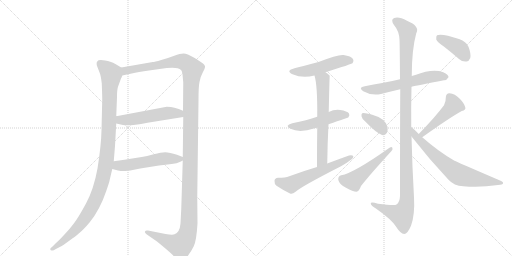
t = 0.00 s
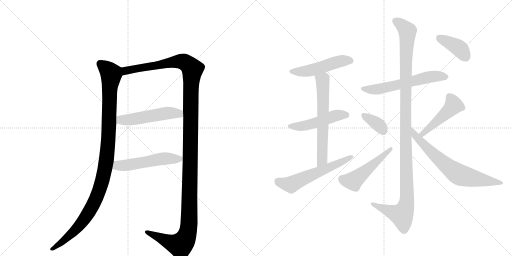
t = 2.37 s
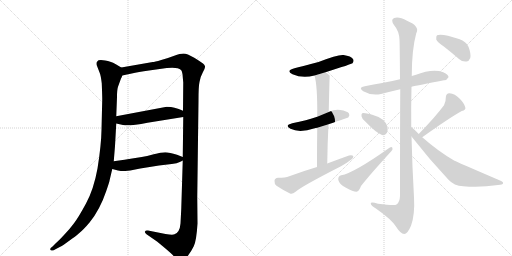
t = 4.73 s
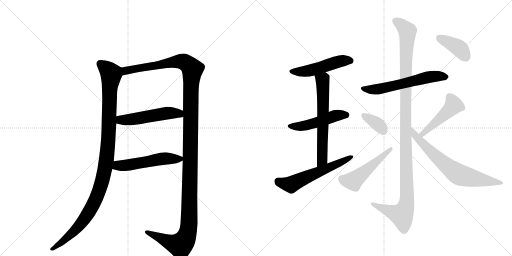
t = 7.09 s
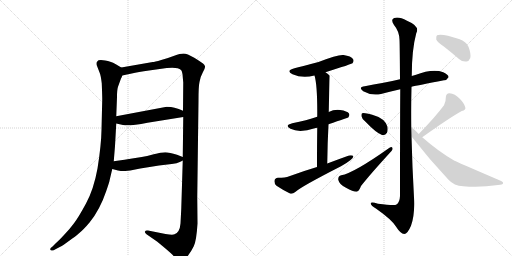
t = 9.46 s
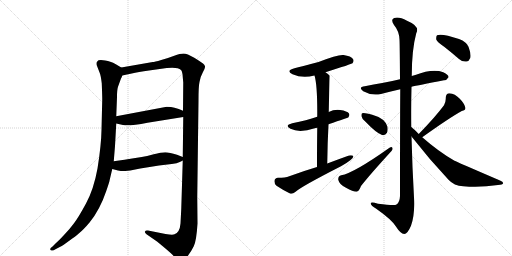
t = 11.82 s

The animated SVG that drew these frames (rendered in a browser with its animation timeline set to each time). Animation: 15 CSS @keyframes rules; one cycle of 11.82 s.

<svg version="1.1" viewBox="0 0 2048 1024" xmlns="http://www.w3.org/2000/svg">
  <g stroke="lightgray" stroke-dasharray="1,1" stroke-width="1" transform="scale(4, 4)">
    <line x1="0" y1="0" x2="256" y2="256"></line>
    <line x1="256" y1="0" x2="0" y2="256"></line>
    <line x1="128" y1="0" x2="128" y2="256"></line>
    <line x1="0" y1="128" x2="256" y2="128"></line>
    <line x1="256" y1="0" x2="512" y2="256"></line>
    <line x1="512" y1="0" x2="256" y2="256"></line>
    <line x1="384" y1="0" x2="384" y2="256"></line>
    <line x1="256" y1="128" x2="512" y2="128"></line>
  </g>
<g transform="scale(1, -1) translate(0, -850)">
   <style type="text/css">
    @keyframes keyframes0 {
      from {
       stroke: black;
       stroke-dashoffset: 1090;
       stroke-width: 128;
       }
       78% {
       animation-timing-function: step-end;
       stroke: black;
       stroke-dashoffset: 0;
       stroke-width: 128;
       }
       to {
       stroke: black;
       stroke-width: 1024;
       }
       }
       #make-me-a-hanzi-animation-0 {
         animation: keyframes0 1.137044s both;
         animation-delay: 0.000000s;
         animation-timing-function: linear;
       }
    @keyframes keyframes1 {
      from {
       stroke: black;
       stroke-dashoffset: 1409;
       stroke-width: 128;
       }
       82% {
       animation-timing-function: step-end;
       stroke: black;
       stroke-dashoffset: 0;
       stroke-width: 128;
       }
       to {
       stroke: black;
       stroke-width: 1024;
       }
       }
       #make-me-a-hanzi-animation-1 {
         animation: keyframes1 1.396647s both;
         animation-delay: 1.137044s;
         animation-timing-function: linear;
       }
    @keyframes keyframes2 {
      from {
       stroke: black;
       stroke-dashoffset: 515;
       stroke-width: 128;
       }
       63% {
       animation-timing-function: step-end;
       stroke: black;
       stroke-dashoffset: 0;
       stroke-width: 128;
       }
       to {
       stroke: black;
       stroke-width: 1024;
       }
       }
       #make-me-a-hanzi-animation-2 {
         animation: keyframes2 0.669108s both;
         animation-delay: 2.533691s;
         animation-timing-function: linear;
       }
    @keyframes keyframes3 {
      from {
       stroke: black;
       stroke-dashoffset: 524;
       stroke-width: 128;
       }
       63% {
       animation-timing-function: step-end;
       stroke: black;
       stroke-dashoffset: 0;
       stroke-width: 128;
       }
       to {
       stroke: black;
       stroke-width: 1024;
       }
       }
       #make-me-a-hanzi-animation-3 {
         animation: keyframes3 0.676432s both;
         animation-delay: 3.202799s;
         animation-timing-function: linear;
       }
    @keyframes keyframes4 {
      from {
       stroke: black;
       stroke-dashoffset: 495;
       stroke-width: 128;
       }
       62% {
       animation-timing-function: step-end;
       stroke: black;
       stroke-dashoffset: 0;
       stroke-width: 128;
       }
       to {
       stroke: black;
       stroke-width: 1024;
       }
       }
       #make-me-a-hanzi-animation-4 {
         animation: keyframes4 0.652832s both;
         animation-delay: 3.879232s;
         animation-timing-function: linear;
       }
    @keyframes keyframes5 {
      from {
       stroke: black;
       stroke-dashoffset: 490;
       stroke-width: 128;
       }
       61% {
       animation-timing-function: step-end;
       stroke: black;
       stroke-dashoffset: 0;
       stroke-width: 128;
       }
       to {
       stroke: black;
       stroke-width: 1024;
       }
       }
       #make-me-a-hanzi-animation-5 {
         animation: keyframes5 0.648763s both;
         animation-delay: 4.532064s;
         animation-timing-function: linear;
       }
    @keyframes keyframes6 {
      from {
       stroke: black;
       stroke-dashoffset: 631;
       stroke-width: 128;
       }
       67% {
       animation-timing-function: step-end;
       stroke: black;
       stroke-dashoffset: 0;
       stroke-width: 128;
       }
       to {
       stroke: black;
       stroke-width: 1024;
       }
       }
       #make-me-a-hanzi-animation-6 {
         animation: keyframes6 0.763509s both;
         animation-delay: 5.180827s;
         animation-timing-function: linear;
       }
    @keyframes keyframes7 {
      from {
       stroke: black;
       stroke-dashoffset: 578;
       stroke-width: 128;
       }
       65% {
       animation-timing-function: step-end;
       stroke: black;
       stroke-dashoffset: 0;
       stroke-width: 128;
       }
       to {
       stroke: black;
       stroke-width: 1024;
       }
       }
       #make-me-a-hanzi-animation-7 {
         animation: keyframes7 0.720378s both;
         animation-delay: 5.944336s;
         animation-timing-function: linear;
       }
    @keyframes keyframes8 {
      from {
       stroke: black;
       stroke-dashoffset: 591;
       stroke-width: 128;
       }
       66% {
       animation-timing-function: step-end;
       stroke: black;
       stroke-dashoffset: 0;
       stroke-width: 128;
       }
       to {
       stroke: black;
       stroke-width: 1024;
       }
       }
       #make-me-a-hanzi-animation-8 {
         animation: keyframes8 0.730957s both;
         animation-delay: 6.664714s;
         animation-timing-function: linear;
       }
    @keyframes keyframes9 {
      from {
       stroke: black;
       stroke-dashoffset: 1180;
       stroke-width: 128;
       }
       79% {
       animation-timing-function: step-end;
       stroke: black;
       stroke-dashoffset: 0;
       stroke-width: 128;
       }
       to {
       stroke: black;
       stroke-width: 1024;
       }
       }
       #make-me-a-hanzi-animation-9 {
         animation: keyframes9 1.210286s both;
         animation-delay: 7.395671s;
         animation-timing-function: linear;
       }
    @keyframes keyframes10 {
      from {
       stroke: black;
       stroke-dashoffset: 360;
       stroke-width: 128;
       }
       54% {
       animation-timing-function: step-end;
       stroke: black;
       stroke-dashoffset: 0;
       stroke-width: 128;
       }
       to {
       stroke: black;
       stroke-width: 1024;
       }
       }
       #make-me-a-hanzi-animation-10 {
         animation: keyframes10 0.542969s both;
         animation-delay: 8.605957s;
         animation-timing-function: linear;
       }
    @keyframes keyframes11 {
      from {
       stroke: black;
       stroke-dashoffset: 499;
       stroke-width: 128;
       }
       62% {
       animation-timing-function: step-end;
       stroke: black;
       stroke-dashoffset: 0;
       stroke-width: 128;
       }
       to {
       stroke: black;
       stroke-width: 1024;
       }
       }
       #make-me-a-hanzi-animation-11 {
         animation: keyframes11 0.656087s both;
         animation-delay: 9.148926s;
         animation-timing-function: linear;
       }
    @keyframes keyframes12 {
      from {
       stroke: black;
       stroke-dashoffset: 467;
       stroke-width: 128;
       }
       60% {
       animation-timing-function: step-end;
       stroke: black;
       stroke-dashoffset: 0;
       stroke-width: 128;
       }
       to {
       stroke: black;
       stroke-width: 1024;
       }
       }
       #make-me-a-hanzi-animation-12 {
         animation: keyframes12 0.630046s both;
         animation-delay: 9.805013s;
         animation-timing-function: linear;
       }
    @keyframes keyframes13 {
      from {
       stroke: black;
       stroke-dashoffset: 696;
       stroke-width: 128;
       }
       69% {
       animation-timing-function: step-end;
       stroke: black;
       stroke-dashoffset: 0;
       stroke-width: 128;
       }
       to {
       stroke: black;
       stroke-width: 1024;
       }
       }
       #make-me-a-hanzi-animation-13 {
         animation: keyframes13 0.816406s both;
         animation-delay: 10.435059s;
         animation-timing-function: linear;
       }
    @keyframes keyframes14 {
      from {
       stroke: black;
       stroke-dashoffset: 394;
       stroke-width: 128;
       }
       56% {
       animation-timing-function: step-end;
       stroke: black;
       stroke-dashoffset: 0;
       stroke-width: 128;
       }
       to {
       stroke: black;
       stroke-width: 1024;
       }
       }
       #make-me-a-hanzi-animation-14 {
         animation: keyframes14 0.570638s both;
         animation-delay: 11.251465s;
         animation-timing-function: linear;
       }
</style>
<path d="M 485 580 L 465 592 Q 450 601 444 602 Q 395 616 389 604 Q 385 601 387 589 L 399 558 Q 403 549 407 517 Q 409 467 409 454 L 406 330 Q 405 270 390 176 Q 375 93 344 36 Q 313 -21 296 -43 Q 280 -65 256 -90 Q 232 -116 223 -123 L 209 -137 Q 199 -144 201 -148 Q 203 -153 209 -152 Q 216 -152 220 -148 L 241 -137 Q 251 -132 277 -113 Q 303 -95 315 -84 Q 333 -70 359 -39 Q 400 12 425 86 Q 438 124 438 127 L 449 174 L 455 205 L 460 266 L 465 356 L 465 385 L 468 462 Q 468 491 472 503 L 484 536 Q 487 540 489 548 C 498 572 498 572 485 580 Z" fill="lightgray"></path> 
<path d="M 731 208 L 725 14 L 722 -44 Q 719 -80 698 -87 Q 692 -91 662 -86 L 592 -72 Q 582 -70 580 -76 Q 578 -82 586 -87 L 628 -116 Q 677 -156 691 -170 Q 711 -195 723 -194 Q 736 -193 750 -175 Q 764 -158 775 -135 Q 786 -112 790 -44 L 789 62 L 794 448 Q 794 505 798 522 Q 800 540 811 560 Q 822 579 820 585 Q 818 591 812 596 Q 806 601 777 619 Q 748 636 734 636 Q 721 636 697 627 Q 674 618 645 610 Q 617 602 611 602 L 485 580 C 455 575 460 542 489 548 L 527 556 Q 552 562 596 568 L 667 578 Q 711 583 724 570 Q 730 563 731 542 L 733 520 L 732 407 L 733 382 L 731 222 L 731 208 Z" fill="lightgray"></path> 
<path d="M 465 356 L 492 350 Q 516 345 590 359 L 733 382 C 763 387 760 396 732 407 L 715 414 L 698 419 Q 685 423 667 423 L 465 385 C 436 379 436 363 465 356 Z" fill="lightgray"></path> 
<path d="M 501 166 L 521 168 L 561 176 L 636 188 L 687 194 Q 709 196 719 202 Q 730 208 731 208 C 747 216 747 216 731 222 L 708 231 Q 678 240 661 241 Q 644 241 615 233 Q 586 225 567 222 L 535 217 Q 501 211 455 205 C 425 201 420 182 449 174 L 472 168 Q 487 165 501 166 Z" fill="lightgray"></path> 
<path d="M 1302 561 Q 1407 594 1410 597 Q 1417 606 1412 614 Q 1405 626 1374 630 Q 1353 633 1274 602 Q 1202 583 1178 577 Q 1141 567 1170 553 Q 1210 535 1258 548 L 1302 561 Z" fill="lightgray"></path> 
<path d="M 1314 353 Q 1392 380 1393 380 Q 1400 389 1396 396 Q 1389 406 1361 410 Q 1336 413 1315 402 L 1269 383 Q 1227 368 1169 357 Q 1136 348 1162 335 Q 1198 317 1259 337 Q 1263 338 1269 339 L 1314 353 Z" fill="lightgray"></path> 
<path d="M 1309 196 Q 1310 280 1314 353 L 1315 402 Q 1318 546 1319 547 L 1318 548 Q 1311 555 1302 561 C 1278 579 1251 577 1258 548 Q 1270 509 1269 383 L 1269 339 Q 1268 275 1268 182 C 1268 152 1309 166 1309 196 Z" fill="lightgray"></path> 
<path d="M 1268 182 Q 1214 166 1157 145 Q 1141 139 1112 139 Q 1099 138 1098 127 Q 1097 114 1106 107 Q 1128 92 1160 76 Q 1170 73 1181 82 Q 1205 104 1364 185 Q 1386 197 1401 209 Q 1414 216 1413 226 Q 1409 230 1396 228 Q 1354 213 1309 196 L 1268 182 Z" fill="lightgray"></path> 
<path d="M 1646 503 Q 1671 509 1776 529 Q 1786 528 1794 541 Q 1795 551 1773 561 Q 1731 577 1661 550 Q 1654 549 1647 546 L 1600 533 Q 1563 524 1529 518 Q 1495 512 1459 505 Q 1431 501 1453 485 Q 1486 466 1524 474 Q 1558 483 1601 493 L 1646 503 Z" fill="lightgray"></path> 
<path d="M 1645 342 Q 1644 424 1646 503 L 1647 546 Q 1647 651 1665 717 Q 1681 745 1628 767 Q 1595 785 1577 778 Q 1561 772 1576 750 Q 1597 725 1598 691 Q 1599 675 1600 533 L 1601 493 Q 1600 340 1600 66 Q 1599 41 1586 32 Q 1580 26 1512 35 Q 1481 45 1483 35 Q 1484 28 1505 15 Q 1566 -28 1583 -55 Q 1602 -85 1617 -86 Q 1630 -86 1644 -53 Q 1660 -10 1656 61 Q 1649 182 1646 304 L 1645 342 Z" fill="lightgray"></path> 
<path d="M 1461 364 Q 1504 319 1528 310 Q 1541 307 1548 319 Q 1552 329 1550 343 Q 1540 377 1489 391 Q 1456 400 1449 397 Q 1445 396 1446 385 Q 1447 376 1461 364 Z" fill="lightgray"></path> 
<path d="M 1365 149 Q 1352 146 1353 131 Q 1357 112 1384 99 Q 1412 83 1426 83 Q 1436 84 1444 106 Q 1480 152 1566 246 Q 1573 253 1569 260 Q 1566 264 1558 259 Q 1414 157 1365 149 Z" fill="lightgray"></path> 
<path d="M 1689 301 Q 1795 377 1847 406 Q 1865 410 1861 421 Q 1857 437 1838 456 Q 1820 475 1798 477 Q 1783 477 1783 458 Q 1784 445 1776 429 Q 1742 383 1675 314 C 1654 292 1665 284 1689 301 Z" fill="lightgray"></path> 
<path d="M 1675 314 Q 1657 333 1645 342 C 1622 361 1628 328 1646 304 Q 1716 214 1794 131 Q 1816 107 1853 105 Q 1920 99 1992 110 Q 2011 111 2012 116 Q 2015 122 2000 128 Q 1819 206 1818 207 Q 1755 243 1689 301 L 1675 314 Z" fill="lightgray"></path> 
<path d="M 1778 662 Q 1806 640 1836 614 Q 1849 602 1866 604 Q 1876 605 1881 618 Q 1885 634 1874 663 Q 1867 682 1836 694 Q 1766 718 1748 709 Q 1744 705 1745 692 Q 1749 682 1778 662 Z" fill="lightgray"></path> 
      <clipPath id="make-me-a-hanzi-clip-0">
      <path d="M 485 580 L 465 592 Q 450 601 444 602 Q 395 616 389 604 Q 385 601 387 589 L 399 558 Q 403 549 407 517 Q 409 467 409 454 L 406 330 Q 405 270 390 176 Q 375 93 344 36 Q 313 -21 296 -43 Q 280 -65 256 -90 Q 232 -116 223 -123 L 209 -137 Q 199 -144 201 -148 Q 203 -153 209 -152 Q 216 -152 220 -148 L 241 -137 Q 251 -132 277 -113 Q 303 -95 315 -84 Q 333 -70 359 -39 Q 400 12 425 86 Q 438 124 438 127 L 449 174 L 455 205 L 460 266 L 465 356 L 465 385 L 468 462 Q 468 491 472 503 L 484 536 Q 487 540 489 548 C 498 572 498 572 485 580 Z" fill="lightgray"></path>
      </clipPath>
      <path clip-path="url(#make-me-a-hanzi-clip-0)" d="M 401 595 L 427 575 L 444 551 L 431 261 L 408 123 L 378 42 L 334 -31 L 249 -118 L 208 -144 " fill="none" id="make-me-a-hanzi-animation-0" stroke-dasharray="962 1924" stroke-linecap="round"></path>

      <clipPath id="make-me-a-hanzi-clip-1">
      <path d="M 731 208 L 725 14 L 722 -44 Q 719 -80 698 -87 Q 692 -91 662 -86 L 592 -72 Q 582 -70 580 -76 Q 578 -82 586 -87 L 628 -116 Q 677 -156 691 -170 Q 711 -195 723 -194 Q 736 -193 750 -175 Q 764 -158 775 -135 Q 786 -112 790 -44 L 789 62 L 794 448 Q 794 505 798 522 Q 800 540 811 560 Q 822 579 820 585 Q 818 591 812 596 Q 806 601 777 619 Q 748 636 734 636 Q 721 636 697 627 Q 674 618 645 610 Q 617 602 611 602 L 485 580 C 455 575 460 542 489 548 L 527 556 Q 552 562 596 568 L 667 578 Q 711 583 724 570 Q 730 563 731 542 L 733 520 L 732 407 L 733 382 L 731 222 L 731 208 Z" fill="lightgray"></path>
      </clipPath>
      <path clip-path="url(#make-me-a-hanzi-clip-1)" d="M 494 554 L 511 570 L 699 603 L 734 603 L 752 593 L 770 572 L 763 484 L 756 -52 L 749 -87 L 736 -115 L 721 -131 L 683 -121 L 588 -79 " fill="none" id="make-me-a-hanzi-animation-1" stroke-dasharray="1281 2562" stroke-linecap="round"></path>

      <clipPath id="make-me-a-hanzi-clip-2">
      <path d="M 465 356 L 492 350 Q 516 345 590 359 L 733 382 C 763 387 760 396 732 407 L 715 414 L 698 419 Q 685 423 667 423 L 465 385 C 436 379 436 363 465 356 Z" fill="lightgray"></path>
      </clipPath>
      <path clip-path="url(#make-me-a-hanzi-clip-2)" d="M 474 378 L 483 370 L 515 371 L 674 398 L 716 396 L 725 388 " fill="none" id="make-me-a-hanzi-animation-2" stroke-dasharray="387 774" stroke-linecap="round"></path>

      <clipPath id="make-me-a-hanzi-clip-3">
      <path d="M 501 166 L 521 168 L 561 176 L 636 188 L 687 194 Q 709 196 719 202 Q 730 208 731 208 C 747 216 747 216 731 222 L 708 231 Q 678 240 661 241 Q 644 241 615 233 Q 586 225 567 222 L 535 217 Q 501 211 455 205 C 425 201 420 182 449 174 L 472 168 Q 487 165 501 166 Z" fill="lightgray"></path>
      </clipPath>
      <path clip-path="url(#make-me-a-hanzi-clip-3)" d="M 457 181 L 645 215 L 722 215 " fill="none" id="make-me-a-hanzi-animation-3" stroke-dasharray="396 792" stroke-linecap="round"></path>

      <clipPath id="make-me-a-hanzi-clip-4">
      <path d="M 1302 561 Q 1407 594 1410 597 Q 1417 606 1412 614 Q 1405 626 1374 630 Q 1353 633 1274 602 Q 1202 583 1178 577 Q 1141 567 1170 553 Q 1210 535 1258 548 L 1302 561 Z" fill="lightgray"></path>
      </clipPath>
      <path clip-path="url(#make-me-a-hanzi-clip-4)" d="M 1171 566 L 1232 566 L 1356 604 L 1404 605 " fill="none" id="make-me-a-hanzi-animation-4" stroke-dasharray="367 734" stroke-linecap="round"></path>

      <clipPath id="make-me-a-hanzi-clip-5">
      <path d="M 1314 353 Q 1392 380 1393 380 Q 1400 389 1396 396 Q 1389 406 1361 410 Q 1336 413 1315 402 L 1269 383 Q 1227 368 1169 357 Q 1136 348 1162 335 Q 1198 317 1259 337 Q 1263 338 1269 339 L 1314 353 Z" fill="lightgray"></path>
      </clipPath>
      <path clip-path="url(#make-me-a-hanzi-clip-5)" d="M 1163 347 L 1193 344 L 1242 353 L 1352 390 L 1390 387 " fill="none" id="make-me-a-hanzi-animation-5" stroke-dasharray="362 724" stroke-linecap="round"></path>

      <clipPath id="make-me-a-hanzi-clip-6">
      <path d="M 1309 196 Q 1310 280 1314 353 L 1315 402 Q 1318 546 1319 547 L 1318 548 Q 1311 555 1302 561 C 1278 579 1251 577 1258 548 Q 1270 509 1269 383 L 1269 339 Q 1268 275 1268 182 C 1268 152 1309 166 1309 196 Z" fill="lightgray"></path>
      </clipPath>
      <path clip-path="url(#make-me-a-hanzi-clip-6)" d="M 1317 546 L 1290 529 L 1290 238 L 1284 203 L 1273 191 " fill="none" id="make-me-a-hanzi-animation-6" stroke-dasharray="503 1006" stroke-linecap="round"></path>

      <clipPath id="make-me-a-hanzi-clip-7">
      <path d="M 1268 182 Q 1214 166 1157 145 Q 1141 139 1112 139 Q 1099 138 1098 127 Q 1097 114 1106 107 Q 1128 92 1160 76 Q 1170 73 1181 82 Q 1205 104 1364 185 Q 1386 197 1401 209 Q 1414 216 1413 226 Q 1409 230 1396 228 Q 1354 213 1309 196 L 1268 182 Z" fill="lightgray"></path>
      </clipPath>
      <path clip-path="url(#make-me-a-hanzi-clip-7)" d="M 1111 126 L 1164 112 L 1408 222 " fill="none" id="make-me-a-hanzi-animation-7" stroke-dasharray="450 900" stroke-linecap="round"></path>

      <clipPath id="make-me-a-hanzi-clip-8">
      <path d="M 1646 503 Q 1671 509 1776 529 Q 1786 528 1794 541 Q 1795 551 1773 561 Q 1731 577 1661 550 Q 1654 549 1647 546 L 1600 533 Q 1563 524 1529 518 Q 1495 512 1459 505 Q 1431 501 1453 485 Q 1486 466 1524 474 Q 1558 483 1601 493 L 1646 503 Z" fill="lightgray"></path>
      </clipPath>
      <path clip-path="url(#make-me-a-hanzi-clip-8)" d="M 1454 496 L 1498 492 L 1707 540 L 1753 546 L 1783 542 " fill="none" id="make-me-a-hanzi-animation-8" stroke-dasharray="463 926" stroke-linecap="round"></path>

      <clipPath id="make-me-a-hanzi-clip-9">
      <path d="M 1645 342 Q 1644 424 1646 503 L 1647 546 Q 1647 651 1665 717 Q 1681 745 1628 767 Q 1595 785 1577 778 Q 1561 772 1576 750 Q 1597 725 1598 691 Q 1599 675 1600 533 L 1601 493 Q 1600 340 1600 66 Q 1599 41 1586 32 Q 1580 26 1512 35 Q 1481 45 1483 35 Q 1484 28 1505 15 Q 1566 -28 1583 -55 Q 1602 -85 1617 -86 Q 1630 -86 1644 -53 Q 1660 -10 1656 61 Q 1649 182 1646 304 L 1645 342 Z" fill="lightgray"></path>
      </clipPath>
      <path clip-path="url(#make-me-a-hanzi-clip-9)" d="M 1584 764 L 1625 733 L 1630 719 L 1622 573 L 1628 51 L 1623 21 L 1607 -10 L 1490 33 " fill="none" id="make-me-a-hanzi-animation-9" stroke-dasharray="1052 2104" stroke-linecap="round"></path>

      <clipPath id="make-me-a-hanzi-clip-10">
      <path d="M 1461 364 Q 1504 319 1528 310 Q 1541 307 1548 319 Q 1552 329 1550 343 Q 1540 377 1489 391 Q 1456 400 1449 397 Q 1445 396 1446 385 Q 1447 376 1461 364 Z" fill="lightgray"></path>
      </clipPath>
      <path clip-path="url(#make-me-a-hanzi-clip-10)" d="M 1453 390 L 1504 359 L 1533 326 " fill="none" id="make-me-a-hanzi-animation-10" stroke-dasharray="232 464" stroke-linecap="round"></path>

      <clipPath id="make-me-a-hanzi-clip-11">
      <path d="M 1365 149 Q 1352 146 1353 131 Q 1357 112 1384 99 Q 1412 83 1426 83 Q 1436 84 1444 106 Q 1480 152 1566 246 Q 1573 253 1569 260 Q 1566 264 1558 259 Q 1414 157 1365 149 Z" fill="lightgray"></path>
      </clipPath>
      <path clip-path="url(#make-me-a-hanzi-clip-11)" d="M 1368 134 L 1409 126 L 1420 132 L 1564 254 " fill="none" id="make-me-a-hanzi-animation-11" stroke-dasharray="371 742" stroke-linecap="round"></path>

      <clipPath id="make-me-a-hanzi-clip-12">
      <path d="M 1689 301 Q 1795 377 1847 406 Q 1865 410 1861 421 Q 1857 437 1838 456 Q 1820 475 1798 477 Q 1783 477 1783 458 Q 1784 445 1776 429 Q 1742 383 1675 314 C 1654 292 1665 284 1689 301 Z" fill="lightgray"></path>
      </clipPath>
      <path clip-path="url(#make-me-a-hanzi-clip-12)" d="M 1849 418 L 1814 429 L 1693 315 L 1685 318 " fill="none" id="make-me-a-hanzi-animation-12" stroke-dasharray="339 678" stroke-linecap="round"></path>

      <clipPath id="make-me-a-hanzi-clip-13">
      <path d="M 1675 314 Q 1657 333 1645 342 C 1622 361 1628 328 1646 304 Q 1716 214 1794 131 Q 1816 107 1853 105 Q 1920 99 1992 110 Q 2011 111 2012 116 Q 2015 122 2000 128 Q 1819 206 1818 207 Q 1755 243 1689 301 L 1675 314 Z" fill="lightgray"></path>
      </clipPath>
      <path clip-path="url(#make-me-a-hanzi-clip-13)" d="M 1647 336 L 1661 306 L 1714 252 L 1827 157 L 1877 140 L 2006 118 " fill="none" id="make-me-a-hanzi-animation-13" stroke-dasharray="568 1136" stroke-linecap="round"></path>

      <clipPath id="make-me-a-hanzi-clip-14">
      <path d="M 1778 662 Q 1806 640 1836 614 Q 1849 602 1866 604 Q 1876 605 1881 618 Q 1885 634 1874 663 Q 1867 682 1836 694 Q 1766 718 1748 709 Q 1744 705 1745 692 Q 1749 682 1778 662 Z" fill="lightgray"></path>
      </clipPath>
      <path clip-path="url(#make-me-a-hanzi-clip-14)" d="M 1754 703 L 1830 662 L 1863 622 " fill="none" id="make-me-a-hanzi-animation-14" stroke-dasharray="266 532" stroke-linecap="round"></path>

</g>
</svg>
